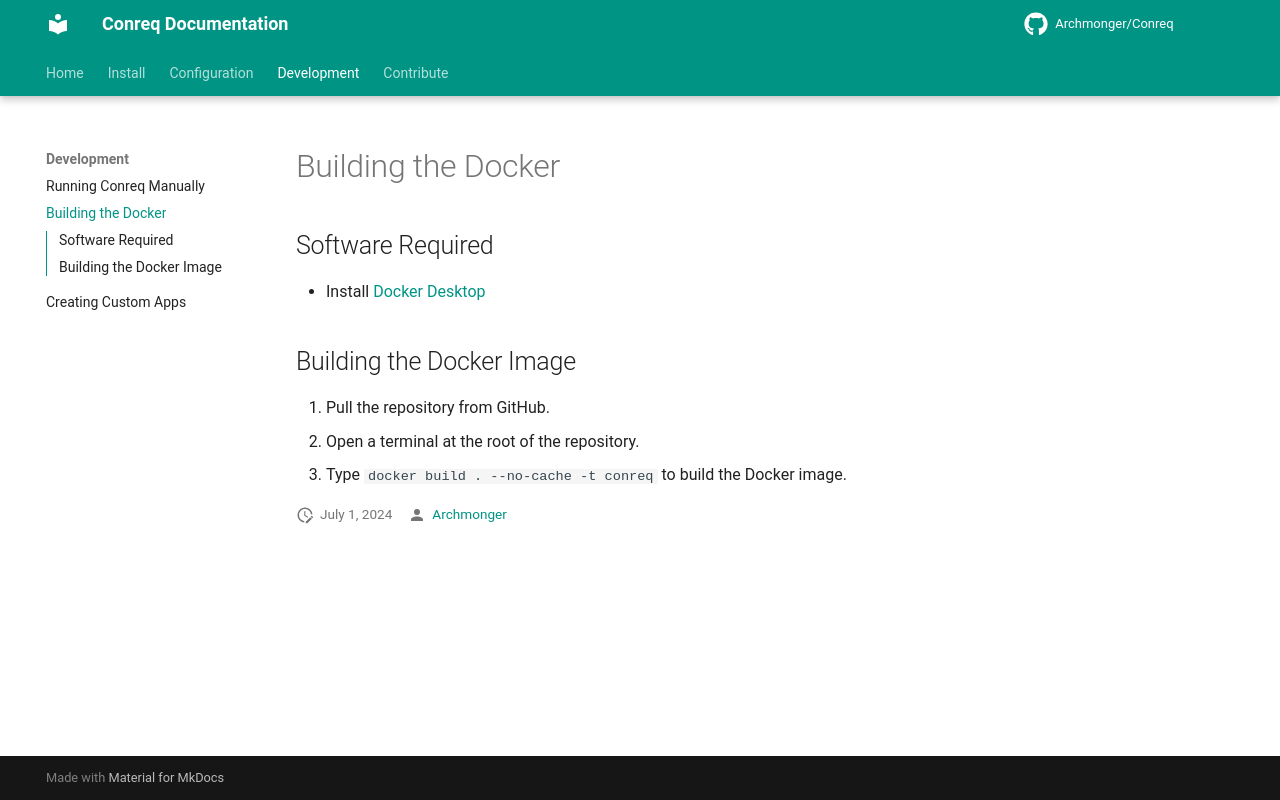

repository: Archmonger/Conreq · page: develop/develop/build_docker/index.html · generator: mkdocs

## Software Required

-   Install [Docker Desktop](https://www.docker.com/products/docker-desktop/)

## Building the Docker Image

1. Pull the repository from GitHub.
2. Open a terminal at the root of the repository.
3. Type `docker build . --no-cache -t conreq` to build the Docker image.
